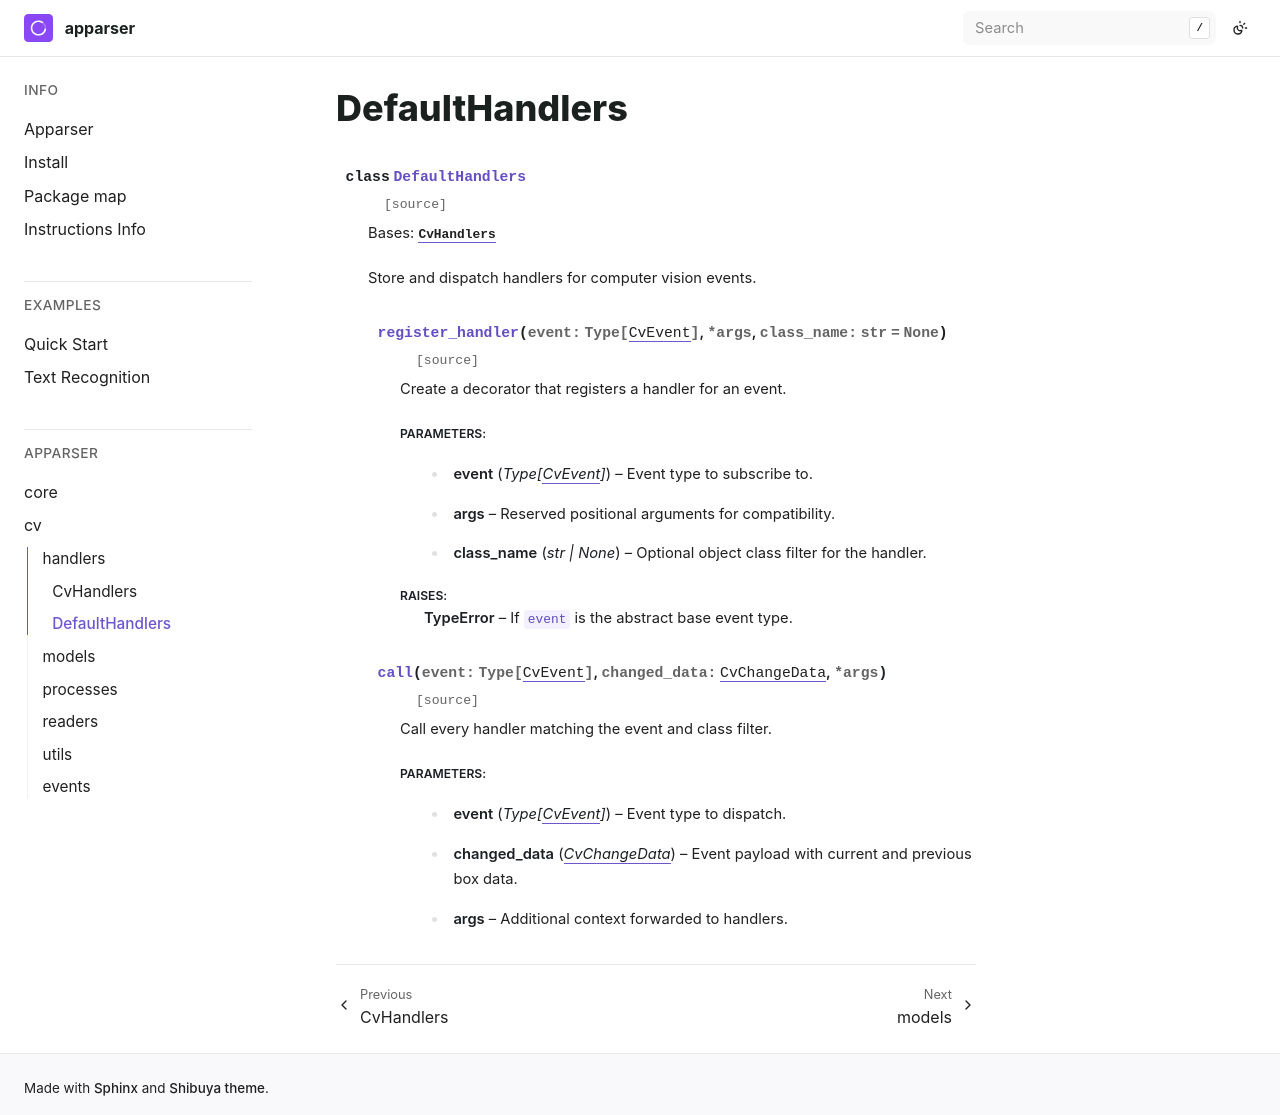

repository: apparser-development/apparser · page: api/cv/handlers/DefaultHandlers.html · generator: sphinx

DefaultHandlers
===============

.. currentmodule:: apparser.cv.handlers

.. autoclass:: DefaultHandlers
   :no-index:
   :members:
   :undoc-members:
   :show-inheritance:
   :member-order: bysource
